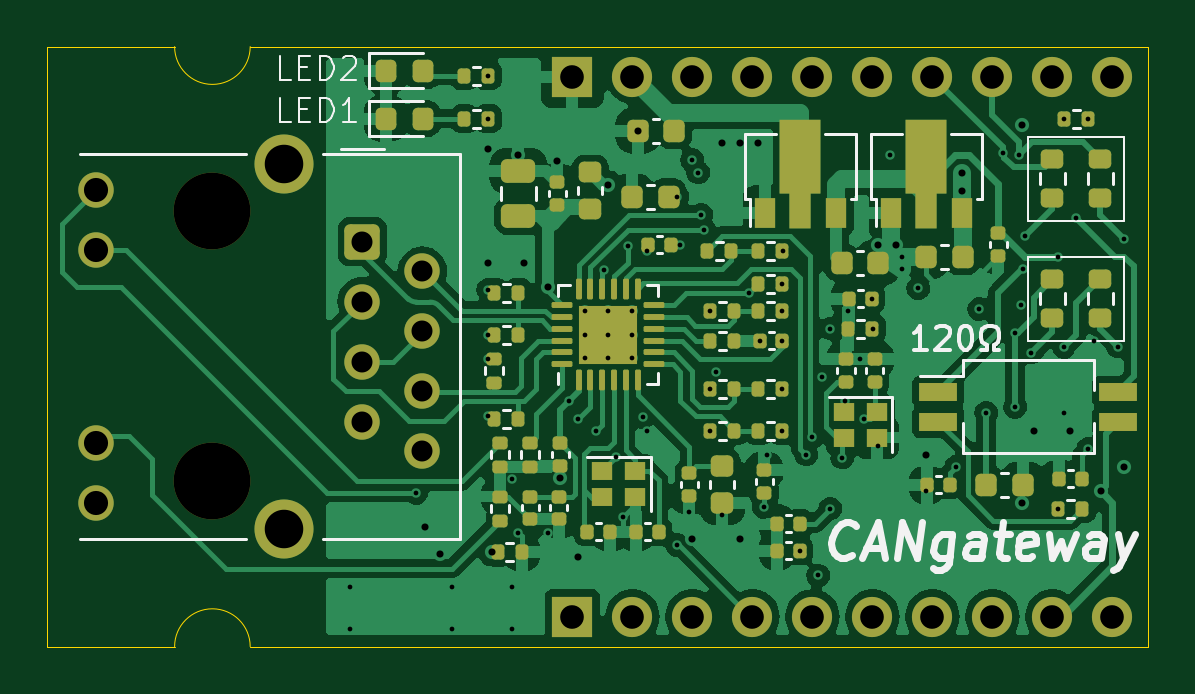
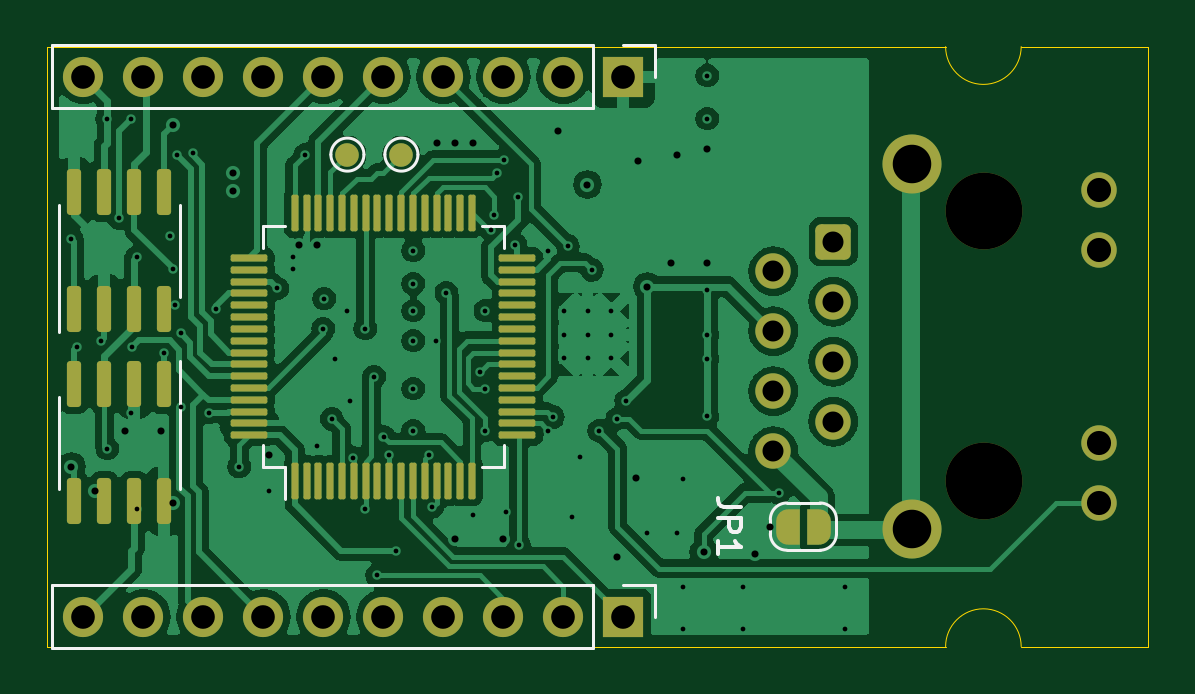
Circuit board: 13 layer files. Board 46.6 x 25.4 mm.
- bottom_copper: CANGatewayE-CuBottom.gbr (105694 bytes)
- inner_copper: CANGatewayE-CuIn1.gbr (108192 bytes)
- inner_copper: CANGatewayE-CuIn2.gbr (124550 bytes)
- top_copper: CANGatewayE-CuTop.gbr (115518 bytes)
- outline: CANGatewayE-EdgeCuts.gbr (883 bytes)
- bottom_mask: CANGatewayE-MaskBottom.gbr (5525 bytes)
- top_mask: CANGatewayE-MaskTop.gbr (9052 bytes)
- drill: CANGatewayE-NPTH.drl (404 bytes)
- drill: CANGatewayE-PTH.drl (2704 bytes)
- paste: CANGatewayE-PasteBottom.gbr (3358 bytes)
- paste: CANGatewayE-PasteTop.gbr (8518 bytes)
- bottom_silk: CANGatewayE-SilkBottom.gbr (8595 bytes)
- top_silk: CANGatewayE-SilkTop.gbr (25789 bytes)

=== bottom_copper: CANGatewayE-CuBottom.gbr (105694 bytes, source omitted) ===
=== inner_copper: CANGatewayE-CuIn1.gbr (108192 bytes, source omitted) ===
=== inner_copper: CANGatewayE-CuIn2.gbr (124550 bytes, source omitted) ===
=== top_copper: CANGatewayE-CuTop.gbr (115518 bytes, source omitted) ===
=== outline: CANGatewayE-EdgeCuts.gbr ===
%TF.GenerationSoftware,KiCad,Pcbnew,8.0.9-8.0.9-0~ubuntu22.04.1*%
%TF.CreationDate,2025-04-29T10:25:46+09:00*%
%TF.ProjectId,CANGatewayE,43414e47-6174-4657-9761-79452e6b6963,rev?*%
%TF.SameCoordinates,Original*%
%TF.FileFunction,Profile,NP*%
%FSLAX46Y46*%
G04 Gerber Fmt 4.6, Leading zero omitted, Abs format (unit mm)*
G04 Created by KiCad (PCBNEW 8.0.9-8.0.9-0~ubuntu22.04.1) date 2025-04-29 10:25:46*
%MOMM*%
%LPD*%
G01*
G04 APERTURE LIST*
%TA.AperFunction,Profile*%
%ADD10C,0.050000*%
%TD*%
G04 APERTURE END LIST*
D10*
X49784000Y0D02*
X11760000Y0D01*
X11760000Y25400000D02*
G75*
G02*
X8560000Y25400000I-1600000J0D01*
G01*
X8560000Y0D02*
G75*
G02*
X11760000Y0I1600000J0D01*
G01*
X8560000Y25400000D02*
X3175000Y25400000D01*
X49784000Y25400000D02*
X49784000Y0D01*
X8560000Y0D02*
X3175000Y0D01*
X11760000Y25400000D02*
X49784000Y25400000D01*
X3175000Y0D02*
X3175000Y25400000D01*
M02*

=== bottom_mask: CANGatewayE-MaskBottom.gbr ===
%TF.GenerationSoftware,KiCad,Pcbnew,8.0.9-8.0.9-0~ubuntu22.04.1*%
%TF.CreationDate,2025-04-29T10:25:46+09:00*%
%TF.ProjectId,CANGatewayE,43414e47-6174-4657-9761-79452e6b6963,rev?*%
%TF.SameCoordinates,Original*%
%TF.FileFunction,Soldermask,Bot*%
%TF.FilePolarity,Negative*%
%FSLAX46Y46*%
G04 Gerber Fmt 4.6, Leading zero omitted, Abs format (unit mm)*
G04 Created by KiCad (PCBNEW 8.0.9-8.0.9-0~ubuntu22.04.1) date 2025-04-29 10:25:46*
%MOMM*%
%LPD*%
G01*
G04 APERTURE LIST*
G04 Aperture macros list*
%AMRoundRect*
0 Rectangle with rounded corners*
0 $1 Rounding radius*
0 $2 $3 $4 $5 $6 $7 $8 $9 X,Y pos of 4 corners*
0 Add a 4 corners polygon primitive as box body*
4,1,4,$2,$3,$4,$5,$6,$7,$8,$9,$2,$3,0*
0 Add four circle primitives for the rounded corners*
1,1,$1+$1,$2,$3*
1,1,$1+$1,$4,$5*
1,1,$1+$1,$6,$7*
1,1,$1+$1,$8,$9*
0 Add four rect primitives between the rounded corners*
20,1,$1+$1,$2,$3,$4,$5,0*
20,1,$1+$1,$4,$5,$6,$7,0*
20,1,$1+$1,$6,$7,$8,$9,0*
20,1,$1+$1,$8,$9,$2,$3,0*%
%AMFreePoly0*
4,1,19,0.500000,-0.750000,0.000000,-0.750000,0.000000,-0.744911,-0.071157,-0.744911,-0.207708,-0.704816,-0.327430,-0.627875,-0.420627,-0.520320,-0.479746,-0.390866,-0.500000,-0.250000,-0.500000,0.250000,-0.479746,0.390866,-0.420627,0.520320,-0.327430,0.627875,-0.207708,0.704816,-0.071157,0.744911,0.000000,0.744911,0.000000,0.750000,0.500000,0.750000,0.500000,-0.750000,0.500000,-0.750000,
$1*%
%AMFreePoly1*
4,1,19,0.000000,0.744911,0.071157,0.744911,0.207708,0.704816,0.327430,0.627875,0.420627,0.520320,0.479746,0.390866,0.500000,0.250000,0.500000,-0.250000,0.479746,-0.390866,0.420627,-0.520320,0.327430,-0.627875,0.207708,-0.704816,0.071157,-0.744911,0.000000,-0.744911,0.000000,-0.750000,-0.500000,-0.750000,-0.500000,0.750000,0.000000,0.750000,0.000000,0.744911,0.000000,0.744911,
$1*%
G04 Aperture macros list end*
%ADD10C,2.500000*%
%ADD11C,1.500000*%
%ADD12RoundRect,0.250500X-0.499500X0.499500X-0.499500X-0.499500X0.499500X-0.499500X0.499500X0.499500X0*%
%ADD13C,3.250000*%
%ADD14R,1.700000X1.700000*%
%ADD15O,1.700000X1.700000*%
%ADD16RoundRect,0.150000X0.150000X-0.825000X0.150000X0.825000X-0.150000X0.825000X-0.150000X-0.825000X0*%
%ADD17RoundRect,0.150000X-0.150000X0.825000X-0.150000X-0.825000X0.150000X-0.825000X0.150000X0.825000X0*%
%ADD18C,1.000000*%
%ADD19FreePoly0,0.000000*%
%ADD20FreePoly1,0.000000*%
%ADD21RoundRect,0.075000X0.075000X-0.700000X0.075000X0.700000X-0.075000X0.700000X-0.075000X-0.700000X0*%
%ADD22RoundRect,0.075000X0.700000X-0.075000X0.700000X0.075000X-0.700000X0.075000X-0.700000X-0.075000X0*%
G04 APERTURE END LIST*
D10*
%TO.C,J5*%
X13200000Y4960000D03*
X13200000Y20450000D03*
D11*
X5250000Y6080000D03*
X5250000Y8620000D03*
X5250000Y16790000D03*
X5250000Y19330000D03*
X19050000Y8265000D03*
X16510000Y9525000D03*
X19050000Y10805000D03*
X16510000Y12065000D03*
X19050000Y13345000D03*
X16510000Y14605000D03*
X19050000Y15885000D03*
D12*
X16510000Y17145000D03*
D13*
X10150000Y6990000D03*
X10150000Y18420000D03*
%TD*%
D14*
%TO.C,J3*%
X25400000Y1270000D03*
D15*
X27940000Y1270000D03*
X30480000Y1270000D03*
X33020000Y1270000D03*
X35560000Y1270000D03*
X38100000Y1270000D03*
X40640000Y1270000D03*
X43180000Y1270000D03*
X45720000Y1270000D03*
X48260000Y1270000D03*
%TD*%
D16*
%TO.C,U4*%
X48641000Y14289000D03*
X47371000Y14289000D03*
X46101000Y14289000D03*
X44831000Y14289000D03*
X44831000Y19239000D03*
X46101000Y19239000D03*
X47371000Y19239000D03*
X48641000Y19239000D03*
%TD*%
D17*
%TO.C,U3*%
X44831000Y11111000D03*
X46101000Y11111000D03*
X47371000Y11111000D03*
X48641000Y11111000D03*
X48641000Y6161000D03*
X47371000Y6161000D03*
X46101000Y6161000D03*
X44831000Y6161000D03*
%TD*%
D18*
%TO.C,TP1*%
X34798000Y20828000D03*
%TD*%
D19*
%TO.C,JP1*%
X17130000Y5080000D03*
D20*
X18430000Y5080000D03*
%TD*%
D18*
%TO.C,TP2*%
X37084000Y20828000D03*
%TD*%
D21*
%TO.C,U1*%
X39310000Y7025000D03*
X38810000Y7025000D03*
X38310000Y7025000D03*
X37810000Y7025000D03*
X37310000Y7025000D03*
X36810000Y7025000D03*
X36310000Y7025000D03*
X35810000Y7025000D03*
X35310000Y7025000D03*
X34810000Y7025000D03*
X34310000Y7025000D03*
X33810000Y7025000D03*
X33310000Y7025000D03*
X32810000Y7025000D03*
X32310000Y7025000D03*
X31810000Y7025000D03*
D22*
X29885000Y8950000D03*
X29885000Y9450000D03*
X29885000Y9950000D03*
X29885000Y10450000D03*
X29885000Y10950000D03*
X29885000Y11450000D03*
X29885000Y11950000D03*
X29885000Y12450000D03*
X29885000Y12950000D03*
X29885000Y13450000D03*
X29885000Y13950000D03*
X29885000Y14450000D03*
X29885000Y14950000D03*
X29885000Y15450000D03*
X29885000Y15950000D03*
X29885000Y16450000D03*
D21*
X31810000Y18375000D03*
X32310000Y18375000D03*
X32810000Y18375000D03*
X33310000Y18375000D03*
X33810000Y18375000D03*
X34310000Y18375000D03*
X34810000Y18375000D03*
X35310000Y18375000D03*
X35810000Y18375000D03*
X36310000Y18375000D03*
X36810000Y18375000D03*
X37310000Y18375000D03*
X37810000Y18375000D03*
X38310000Y18375000D03*
X38810000Y18375000D03*
X39310000Y18375000D03*
D22*
X41235000Y16450000D03*
X41235000Y15950000D03*
X41235000Y15450000D03*
X41235000Y14950000D03*
X41235000Y14450000D03*
X41235000Y13950000D03*
X41235000Y13450000D03*
X41235000Y12950000D03*
X41235000Y12450000D03*
X41235000Y11950000D03*
X41235000Y11450000D03*
X41235000Y10950000D03*
X41235000Y10450000D03*
X41235000Y9950000D03*
X41235000Y9450000D03*
X41235000Y8950000D03*
%TD*%
D14*
%TO.C,J4*%
X25400000Y24130000D03*
D15*
X27940000Y24130000D03*
X30480000Y24130000D03*
X33020000Y24130000D03*
X35560000Y24130000D03*
X38100000Y24130000D03*
X40640000Y24130000D03*
X43180000Y24130000D03*
X45720000Y24130000D03*
X48260000Y24130000D03*
%TD*%
M02*

=== top_mask: CANGatewayE-MaskTop.gbr (9052 bytes, source omitted) ===
=== drill: CANGatewayE-NPTH.drl ===
M48
; DRILL file {KiCad 8.0.9-8.0.9-0~ubuntu22.04.1} date 2025-04-29T10:25:46+0900
; FORMAT={-:-/ absolute / inch / decimal}
; #@! TF.CreationDate,2025-04-29T10:25:46+09:00
; #@! TF.GenerationSoftware,Kicad,Pcbnew,8.0.9-8.0.9-0~ubuntu22.04.1
; #@! TF.FileFunction,NonPlated,1,4,NPTH
FMAT,2
INCH
; #@! TA.AperFunction,NonPlated,NPTH,ComponentDrill
T1C0.1280
%
G90
G05
T1
X0.3996Y0.7252
X0.3996Y0.2752
M30

=== drill: CANGatewayE-PTH.drl ===
M48
; DRILL file {KiCad 8.0.9-8.0.9-0~ubuntu22.04.1} date 2025-04-29T10:25:46+0900
; FORMAT={-:-/ absolute / inch / decimal}
; #@! TF.CreationDate,2025-04-29T10:25:46+09:00
; #@! TF.GenerationSoftware,Kicad,Pcbnew,8.0.9-8.0.9-0~ubuntu22.04.1
; #@! TF.FileFunction,Plated,1,4,PTH
FMAT,2
INCH
; #@! TA.AperFunction,Plated,PTH,ViaDrill
T1C0.0079
; #@! TA.AperFunction,Plated,PTH,ComponentDrill
T2C0.0079
; #@! TA.AperFunction,Plated,PTH,ViaDrill
T3C0.0118
; #@! TA.AperFunction,Plated,PTH,ComponentDrill
T4C0.0350
; #@! TA.AperFunction,Plated,PTH,ComponentDrill
T5C0.0394
; #@! TA.AperFunction,Plated,PTH,ComponentDrill
T6C0.0402
; #@! TA.AperFunction,Plated,PTH,ComponentDrill
T7C0.0642
%
G90
G05
T1
X0.63Y0.1
X0.63Y0.03
X0.74Y0.2561
X0.8Y0.1
X0.8Y0.03
X0.8599Y0.595
X0.8599Y0.52
X0.8599Y0.48
X0.86Y0.88
X0.86Y0.3836
X0.8601Y0.9517
X0.9Y0.28
X0.9Y0.1
X0.9Y0.03
X0.91Y0.19
X0.96Y0.19
X0.995Y0.41
X1.01Y0.38
X1.04Y0.36
X1.0528Y0.628
X1.0727Y0.3164
X1.085Y0.2164
X1.0924Y0.6676
X1.1174Y0.3824
X1.125Y0.66
X1.125Y0.36
X1.1744Y0.1697
X1.175Y0.75
X1.18Y0.67
X1.195Y0.225
X1.1994Y0.8111
X1.21Y0.79
X1.215Y0.72
X1.22Y0.695
X1.2299Y0.56
X1.2299Y0.43
X1.2299Y0.36
X1.2388Y0.458
X1.25Y0.22
X1.2949Y0.59
X1.3122Y0.51
X1.3187Y0.2329
X1.3244Y0.3199
X1.35Y0.51
X1.3501Y0.605
X1.3501Y0.56
X1.3501Y0.43
X1.3501Y0.36
X1.3502Y0.66
X1.3789Y0.16
X1.39Y0.32
X1.3998Y0.3498
X1.41Y0.1185
X1.4154Y0.45
X1.43Y0.53
X1.43Y0.23
X1.45Y0.315
X1.455Y0.41
X1.46Y0.56
X1.48Y0.4789
X1.4859Y0.3793
X1.4989Y0.58
X1.5002Y0.53
X1.51Y0.335
X1.53Y0.82
X1.55Y0.65
X1.55Y0.63
X1.5767Y0.597
X1.59Y0.26
X1.64Y0.3
X1.6783Y0.5626
X1.69Y0.39
X1.7175Y0.8225
X1.738Y0.522
X1.7381Y0.3998
X1.7443Y0.82
X1.7478Y0.5686
X1.7513Y0.6287
X1.755Y0.685
X1.765Y0.49
X1.8099Y0.23
X1.81Y0.65
X1.8194Y0.4994
X1.82Y0.88
X1.82Y0.39
X1.84Y0.7146
X1.86Y0.33
X1.8601Y0.88
X1.87Y0.51
X1.91Y0.5
X1.92Y0.68
T2
X1.0203Y0.5594
X1.0203Y0.52
X1.0203Y0.4806
X1.0597Y0.5594
X1.0597Y0.52
X1.0597Y0.4806
X1.0991Y0.5594
X1.0991Y0.52
X1.0991Y0.4806
T3
X0.755Y0.2
X0.78Y0.1536
X0.86Y0.83
X0.86Y0.64
X0.8661Y0.1575
X0.91Y0.82
X0.92Y0.64
X0.96Y0.6
X0.975Y0.81
X0.9797Y0.2807
X1.01Y0.15
X1.06Y0.77
X1.109Y0.86
X1.2Y0.18
X1.25Y0.84
X1.28Y0.84
X1.28Y0.18
X1.31Y0.84
X1.51Y0.67
X1.54Y0.67
X1.59Y0.32
X1.65Y0.79
X1.65Y0.76
X1.75Y0.87
X1.75Y0.24
X1.77Y0.36
X1.83Y0.36
X1.8812Y0.2588
X1.92Y0.3
T4
X0.65Y0.675
X0.65Y0.575
X0.65Y0.475
X0.65Y0.375
X0.75Y0.6254
X0.75Y0.5254
X0.75Y0.4254
X0.75Y0.3254
T5
X1.0Y0.95
X1.0Y0.05
X1.1Y0.95
X1.1Y0.05
X1.2Y0.95
X1.2Y0.05
X1.3Y0.95
X1.3Y0.05
X1.4Y0.95
X1.4Y0.05
X1.5Y0.95
X1.5Y0.05
X1.6Y0.95
X1.6Y0.05
X1.7Y0.95
X1.7Y0.05
X1.8Y0.95
X1.8Y0.05
X1.9Y0.95
X1.9Y0.05
T6
X0.2067Y0.761
X0.2067Y0.661
X0.2067Y0.3394
X0.2067Y0.2394
T7
X0.5197Y0.8051
X0.5197Y0.1953
M30

=== paste: CANGatewayE-PasteBottom.gbr (3358 bytes, source withheld) ===
=== paste: CANGatewayE-PasteTop.gbr (8518 bytes, source omitted) ===
=== bottom_silk: CANGatewayE-SilkBottom.gbr (8595 bytes, source omitted) ===
=== top_silk: CANGatewayE-SilkTop.gbr (25789 bytes, source omitted) ===
